Photos from the image-classification dataset "ProvaDV" in the GitHub repository nigno17/Datasets. Its 9 classes are: apple, banana, dice, flat screwdriver, hammer, lemon, orange, spatula, tennis ball.

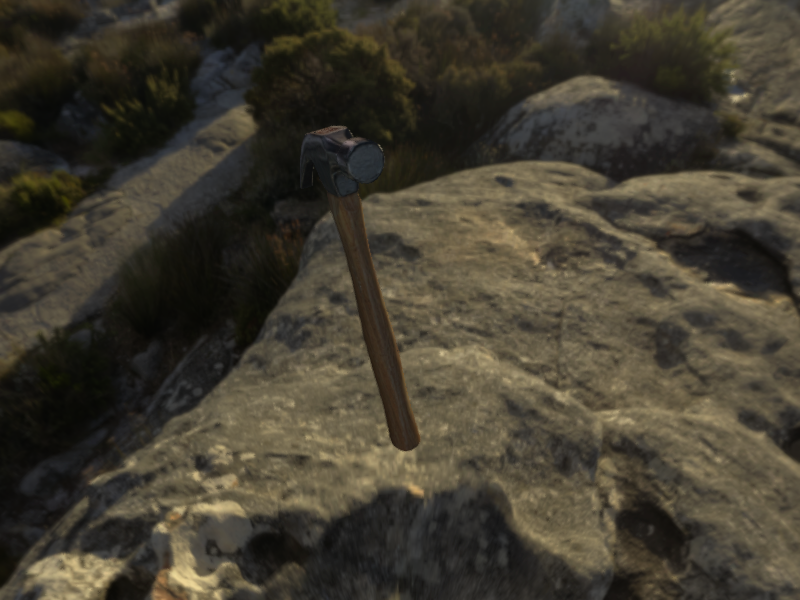
Label: hammer

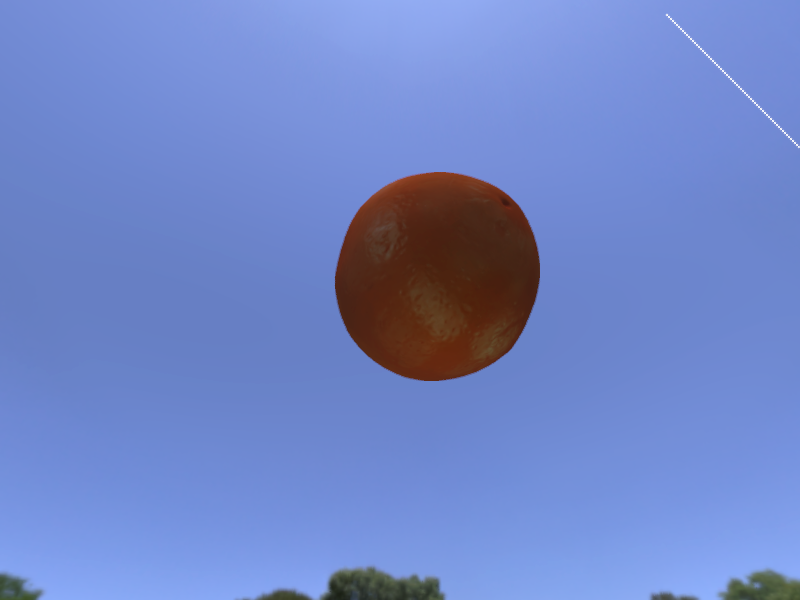
Label: orange

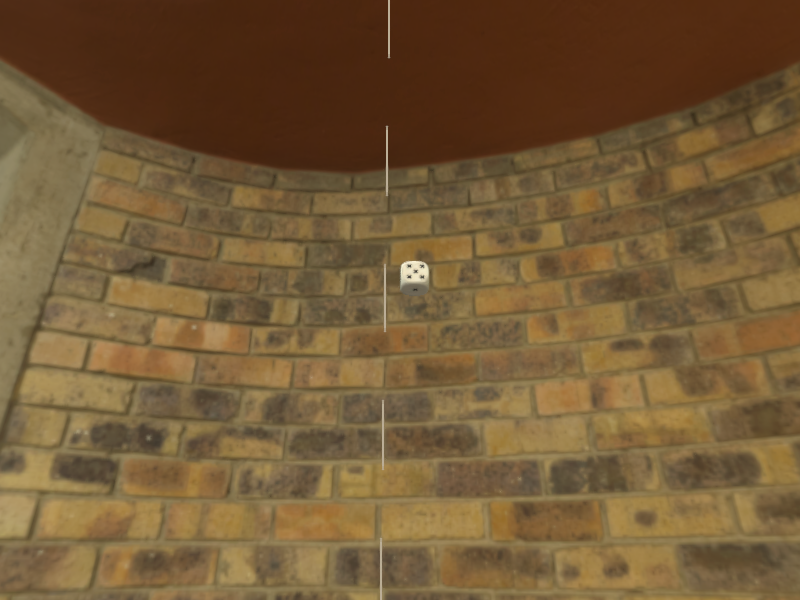
Label: dice

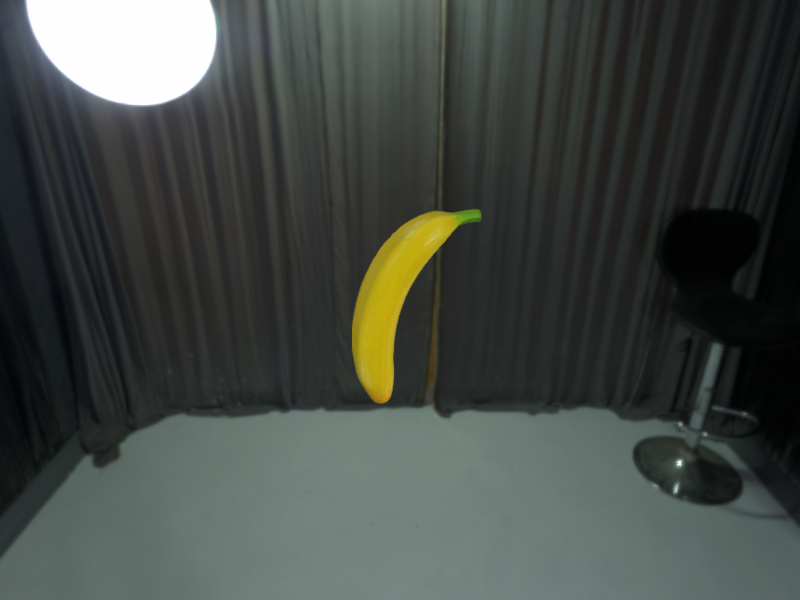
Label: banana

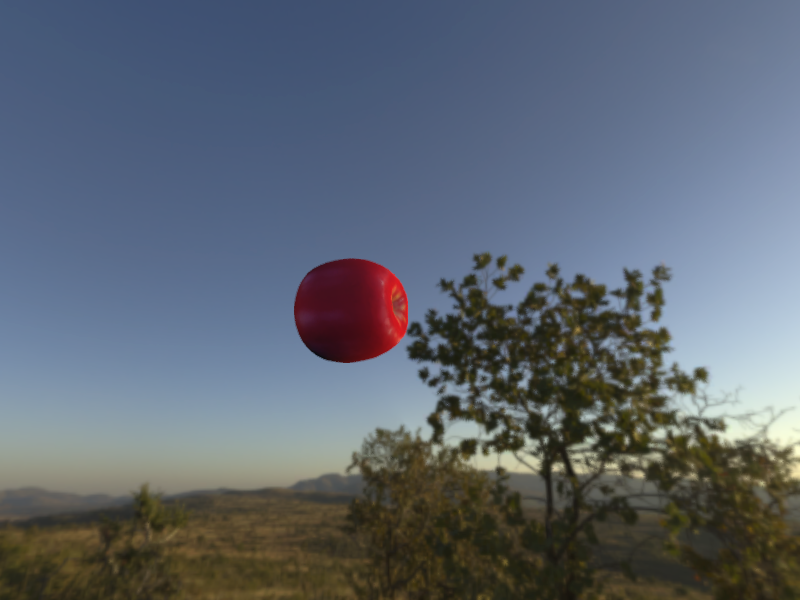
Label: apple

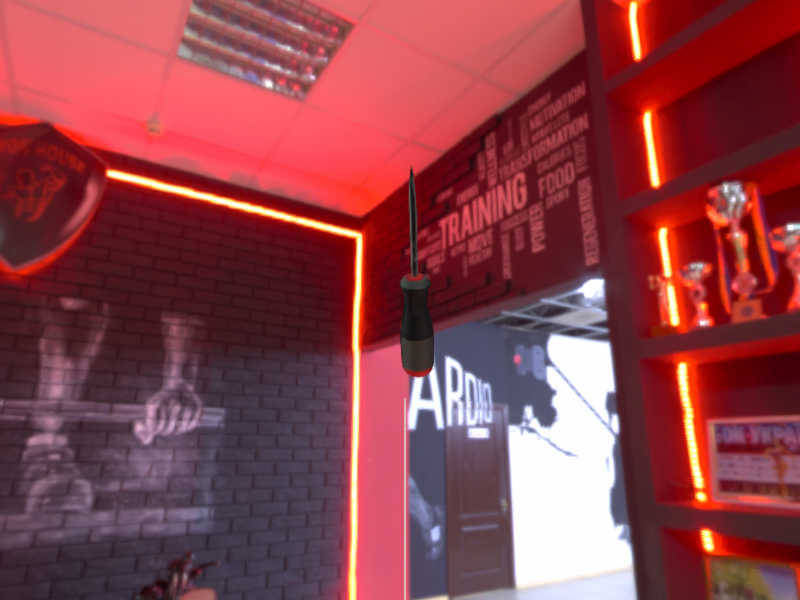
Label: flat screwdriver
